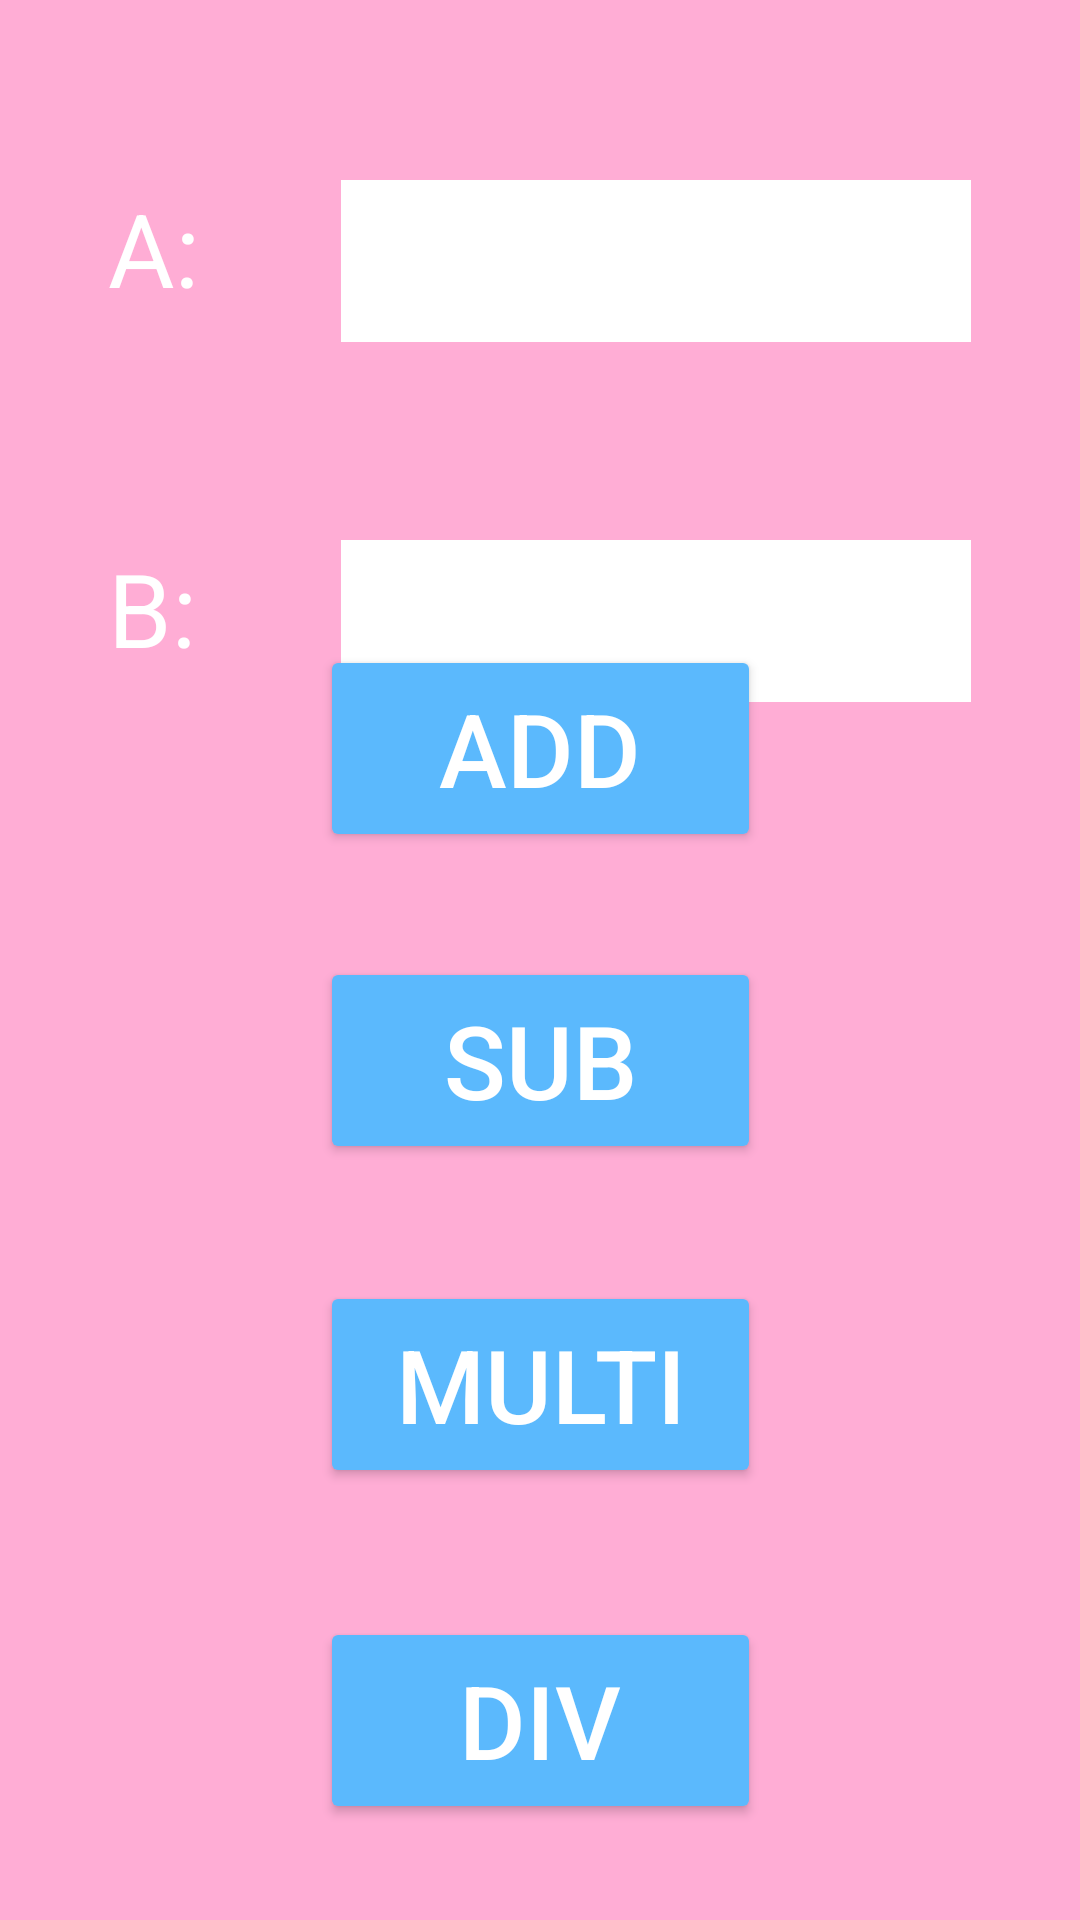

Produce the Android XML layout that renders to this screen, including the resource entries it uses.
<!-- AndroidManifest.xml: application theme Theme.18028481_LeNhatUyenHuong_ThiGK -->
<!-- res/layout/activity_main.xml -->
<?xml version="1.0" encoding="utf-8"?>
<androidx.constraintlayout.widget.ConstraintLayout xmlns:android="http://schemas.android.com/apk/res/android"
    xmlns:app="http://schemas.android.com/apk/res-auto"
    xmlns:tools="http://schemas.android.com/tools"
    android:layout_width="match_parent"
    android:layout_height="match_parent"
    android:background="#FFADD5"
    tools:context=".MainActivity" >

    <TextView
        android:id="@+id/tvA"
        android:layout_width="41dp"
        android:layout_height="56dp"
        android:layout_marginStart="36dp"
        android:layout_marginTop="60dp"
        android:text="A:"
        android:textColor="@color/white"
        android:textSize="34sp"
        app:layout_constraintStart_toStartOf="parent"
        app:layout_constraintTop_toTopOf="parent" />

    <TextView
        android:id="@+id/tvB"
        android:layout_width="41dp"
        android:layout_height="56dp"
        android:layout_marginStart="36dp"
        android:layout_marginTop="64dp"
        android:text="B:"
        android:textColor="@color/white"
        android:textSize="34sp"
        app:layout_constraintStart_toStartOf="parent"
        app:layout_constraintTop_toBottomOf="@+id/tvA" />

    <Button
        android:id="@+id/btnAdd"
        android:layout_width="147dp"
        android:layout_height="69dp"
        android:layout_marginBottom="356dp"
        android:backgroundTint="#5BB9FD"
        android:text="Add"
        android:textSize="34sp"
        app:layout_constraintBottom_toBottomOf="parent"
        app:layout_constraintEnd_toEndOf="parent"
        app:layout_constraintStart_toStartOf="parent" />

    <Button
        android:id="@+id/btnSub"
        android:layout_width="147dp"
        android:layout_height="69dp"
        android:layout_marginBottom="252dp"
        android:backgroundTint="#5BB9FD"
        android:text="Sub"
        android:textSize="34sp"
        app:layout_constraintBottom_toBottomOf="parent"
        app:layout_constraintEnd_toEndOf="parent"
        app:layout_constraintStart_toStartOf="parent" />

    <Button
        android:id="@+id/btnMulti"
        android:layout_width="147dp"
        android:layout_height="69dp"
        android:layout_marginBottom="144dp"
        android:backgroundTint="#5BB9FD"
        android:text="Multi"
        android:textSize="34sp"
        app:layout_constraintBottom_toBottomOf="parent"
        app:layout_constraintEnd_toEndOf="parent"
        app:layout_constraintStart_toStartOf="parent" />

    <Button
        android:id="@+id/btnDiv"
        android:layout_width="147dp"
        android:layout_height="69dp"
        android:layout_marginBottom="32dp"
        android:backgroundTint="#5BB9FD"
        android:text="Div"
        android:textSize="34sp"
        app:layout_constraintBottom_toBottomOf="parent"
        app:layout_constraintEnd_toEndOf="parent"
        app:layout_constraintStart_toStartOf="parent" />

    <EditText
        android:id="@+id/TextA"
        android:layout_width="210dp"
        android:layout_height="54dp"
        android:layout_marginTop="60dp"
        android:background="@color/white"
        app:layout_constraintEnd_toEndOf="parent"
        app:layout_constraintStart_toEndOf="@+id/tvA"
        app:layout_constraintTop_toTopOf="parent" />

    <EditText
        android:id="@+id/TextB"
        android:layout_width="210dp"
        android:layout_height="54dp"
        android:layout_marginTop="180dp"
        android:background="@color/white"
        app:layout_constraintEnd_toEndOf="parent"
        app:layout_constraintStart_toEndOf="@+id/tvB"
        app:layout_constraintTop_toTopOf="parent" />
</androidx.constraintlayout.widget.ConstraintLayout>
<!-- resources referenced by this layout -->
<resources>
  <style name="Theme.18028481_LeNhatUyenHuong_ThiGK" parent="Theme.AppCompat.NoActionBar">
          
          <item name="colorPrimary">@color/purple_500</item>
          <item name="colorPrimaryVariant">@color/purple_700</item>
          <item name="colorOnPrimary">@color/white</item>
          
          <item name="colorSecondary">@color/teal_200</item>
          <item name="colorSecondaryVariant">@color/teal_700</item>
          <item name="colorOnSecondary">@color/black</item>
          
          <item name="android:statusBarColor" tools:targetApi="l">?attr/colorPrimaryVariant</item>
          
      </style>
  <!-- not gathered from this repository: default colours our renderer supplied (Android Studio template values) -->
  <color name="purple_500">#FF6200EE</color>
  <color name="purple_700">#FF3700B3</color>
  <color name="teal_200">#FF03DAC5</color>
  <color name="teal_700">#FF018786</color>
  <color name="black">#FF000000</color>
  <color name="white">#FFFFFFFF</color>
</resources>
